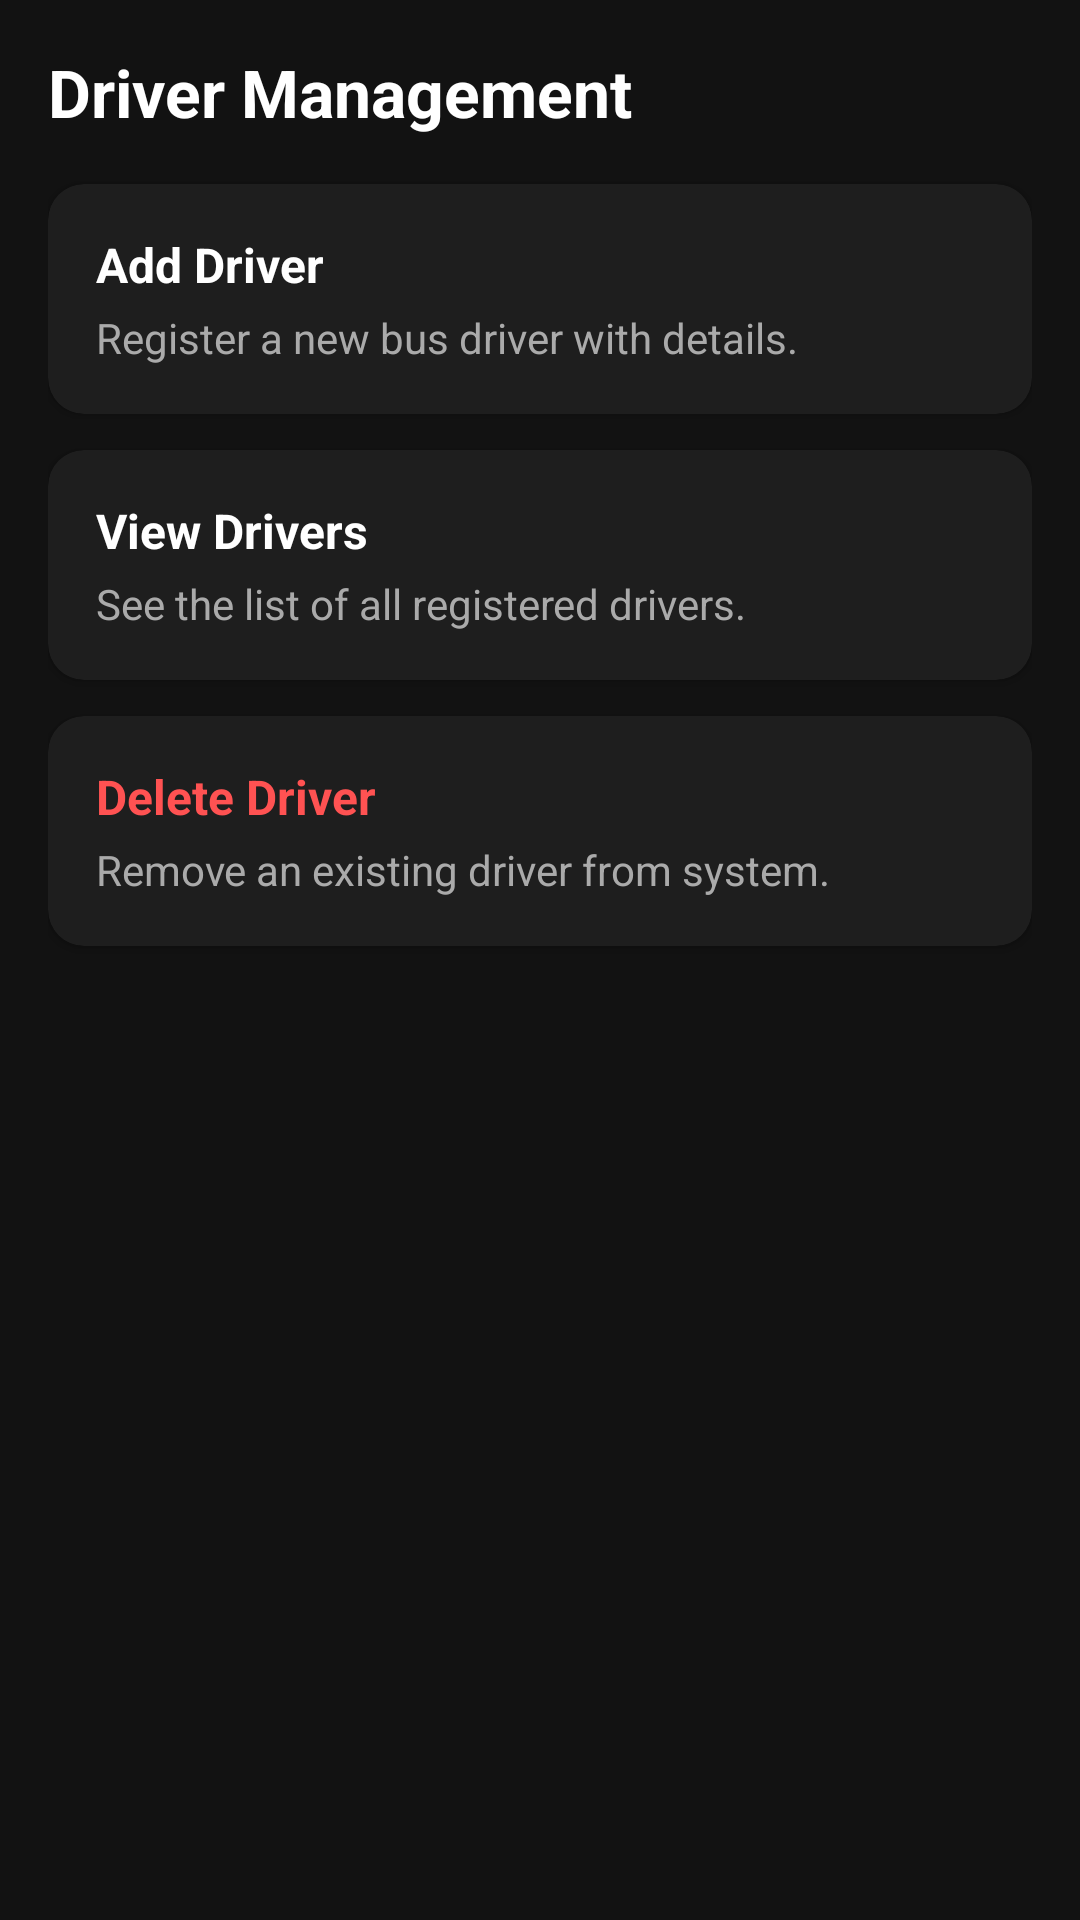

Write the Android layout XML for this screen, with the resource values it uses.
<!-- AndroidManifest.xml: application theme Theme.DIU_Transport -->
<!-- res/layout/activity_driver.xml -->
<?xml version="1.0" encoding="utf-8"?>
<ScrollView xmlns:android="http://schemas.android.com/apk/res/android"
    xmlns:app="http://schemas.android.com/apk/res-auto"
    xmlns:tools="http://schemas.android.com/tools"
    android:id="@+id/main"
    android:layout_width="match_parent"
    android:layout_height="match_parent"
    android:background="#121212"
    android:fillViewport="true"
    tools:context=".activity.action.DriverActivity">

    <LinearLayout
        android:layout_width="match_parent"
        android:layout_height="wrap_content"
        android:orientation="vertical"
        android:padding="16dp">

        <TextView
            android:layout_width="wrap_content"
            android:layout_height="wrap_content"
            android:layout_marginBottom="16dp"
            android:text="Driver Management"
            android:textColor="#FFFFFF"
            android:textSize="22sp"
            android:textStyle="bold" />

        
        <androidx.cardview.widget.CardView
            android:id="@+id/cardAddDriverAction"
            android:layout_width="match_parent"
            android:layout_height="wrap_content"
            android:layout_marginBottom="12dp"
            app:cardBackgroundColor="#1E1E1E"
            app:cardCornerRadius="12dp">

            <LinearLayout
                android:layout_width="match_parent"
                android:layout_height="wrap_content"
                android:orientation="vertical"
                android:padding="16dp">

                <TextView
                    android:layout_width="wrap_content"
                    android:layout_height="wrap_content"
                    android:text="Add Driver"
                    android:textColor="#FFFFFF"
                    android:textSize="16sp"
                    android:textStyle="bold" />

                <TextView
                    android:layout_width="wrap_content"
                    android:layout_height="wrap_content"
                    android:layout_marginTop="4dp"
                    android:text="Register a new bus driver with details."
                    android:textColor="#AAAAAA"
                    android:textSize="14sp" />
            </LinearLayout>
        </androidx.cardview.widget.CardView>

        
        <androidx.cardview.widget.CardView
            android:id="@+id/cardViewDriversAction"
            android:layout_width="match_parent"
            android:layout_height="wrap_content"
            android:layout_marginBottom="12dp"
            app:cardBackgroundColor="#1E1E1E"
            app:cardCornerRadius="12dp">

            <LinearLayout
                android:layout_width="match_parent"
                android:layout_height="wrap_content"
                android:orientation="vertical"
                android:padding="16dp">

                <TextView
                    android:layout_width="wrap_content"
                    android:layout_height="wrap_content"
                    android:text="View Drivers"
                    android:textColor="#FFFFFF"
                    android:textSize="16sp"
                    android:textStyle="bold" />

                <TextView
                    android:layout_width="wrap_content"
                    android:layout_height="wrap_content"
                    android:layout_marginTop="4dp"
                    android:text="See the list of all registered drivers."
                    android:textColor="#AAAAAA"
                    android:textSize="14sp" />
            </LinearLayout>
        </androidx.cardview.widget.CardView>

        
        <androidx.cardview.widget.CardView
            android:id="@+id/cardDeleteDriverAction"
            android:layout_width="match_parent"
            android:layout_height="wrap_content"
            android:layout_marginBottom="12dp"
            app:cardBackgroundColor="#1E1E1E"
            app:cardCornerRadius="12dp">

            <LinearLayout
                android:layout_width="match_parent"
                android:layout_height="wrap_content"
                android:orientation="vertical"
                android:padding="16dp">

                <TextView
                    android:layout_width="wrap_content"
                    android:layout_height="wrap_content"
                    android:text="Delete Driver"
                    android:textColor="#FF5252"
                    android:textSize="16sp"
                    android:textStyle="bold" />

                <TextView
                    android:layout_width="wrap_content"
                    android:layout_height="wrap_content"
                    android:layout_marginTop="4dp"
                    android:text="Remove an existing driver from system."
                    android:textColor="#AAAAAA"
                    android:textSize="14sp" />
            </LinearLayout>
        </androidx.cardview.widget.CardView>

    </LinearLayout>
</ScrollView>
<!-- resources referenced by this layout -->
<resources>
  <style name="Theme.DIU_Transport" parent="Base.Theme.DIU_Transport" />
  <style name="Base.Theme.DIU_Transport" parent="Theme.Material3.DayNight.NoActionBar">
          
          
      </style>
</resources>
